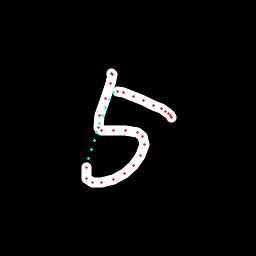

Values plotted in this chart, from the file beside it:
x, y, hover, eod
111.9, 74.97, 0.0, 0.0
111.8, 73.99, 0.0, 0.0
112, 74.82, 0.0, 0.0
110.9, 83.72, 0.0, 0.0
105.6, 98.89, 0.0, 0.0
99.62, 115.6, 0.0, 0.0
98.55, 127.3, 0.0, 0.0
101.2, 130.4, 0.0, 0.0
113.5, 130.7, 0.0, 0.0
125.8, 130.7, 0.0, 0.0
137.1, 132.8, 0.0, 0.0
142.9, 136.5, 0.0, 0.0
144.4, 144.2, 0.0, 0.0
140.9, 155.5, 0.0, 0.0
133.6, 165.9, 0.0, 0.0
124.2, 173.5, 0.0, 0.0
113.7, 179.5, 0.0, 0.0
101.1, 183, 0.0, 0.0
92.16, 182.9, 0.0, 0.0
86.12, 178.4, 0.0, 0.0
86.06, 167.5, 0.0, 0.0
88.63, 158.1, 1.0, 0.0
91.4, 149.4, 1.0, 0.0
94.17, 140.8, 1.0, 0.0
96.92, 132.2, 1.0, 0.0
99.79, 123.8, 1.0, 0.0
102.8, 115.5, 1.0, 0.0
106, 107.5, 1.0, 0.0
109.4, 99.71, 1.0, 0.0
113.3, 92.62, 1.0, 0.0
117.9, 91.59, 0.0, 0.0
123.7, 92.05, 0.0, 0.0
133.6, 96.27, 0.0, 0.0
143.5, 100.9, 0.0, 0.0
153.4, 105.2, 0.0, 0.0
161.7, 108.9, 0.0, 0.0
165.5, 111.1, 0.0, 0.0
168.5, 113.9, 0.0, 0.0
170.3, 115.9, 0.0, 0.0
171.1, 117.4, 0.0, 1.0
